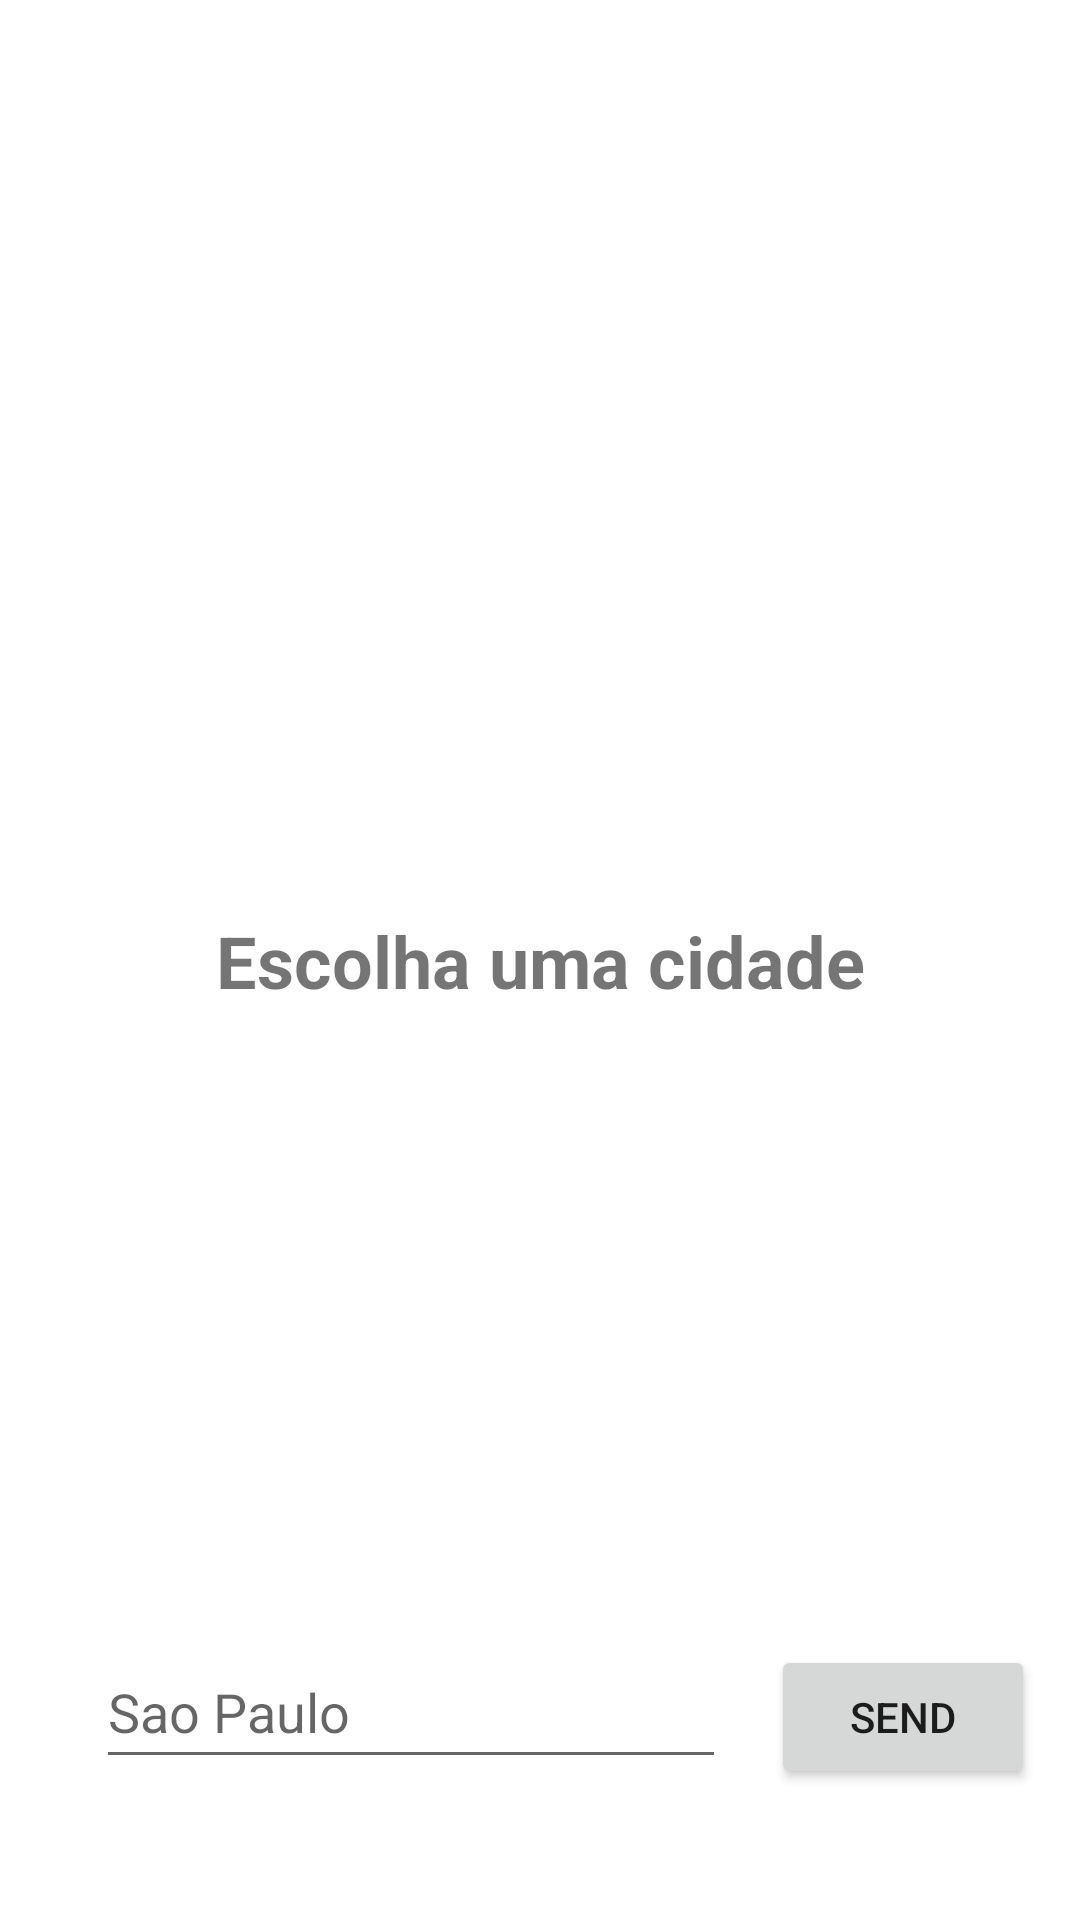

Android layout source for this screen:
<!-- AndroidManifest.xml: application theme Theme.MyFinancialApp -->
<!-- res/layout/fragment_weather.xml -->
<?xml version="1.0" encoding="utf-8"?>
<layout xmlns:android="http://schemas.android.com/apk/res/android"
    xmlns:app="http://schemas.android.com/apk/res-auto"
    xmlns:tools="http://schemas.android.com/tools"
    tools:context="com.example.myfinancialapp.WeatherFragment" >

    <androidx.constraintlayout.widget.ConstraintLayout
        android:id="@+id/frameLayout3"
        android:layout_width="match_parent"
        android:layout_height="match_parent">

        <Button
            android:id="@+id/weatherSendBtn"
            android:layout_width="wrap_content"
            android:layout_height="48dp"
            android:layout_marginStart="32dp"
            android:layout_marginTop="100dp"
            android:layout_marginEnd="32dp"
            android:text="Send"
            app:layout_constraintBottom_toBottomOf="parent"
            app:layout_constraintEnd_toEndOf="parent"
            app:layout_constraintStart_toEndOf="@+id/editPlaceName"
            app:layout_constraintTop_toBottomOf="@+id/resultText"
            app:layout_constraintVertical_bias="0.72" />

        <EditText
            android:id="@+id/editPlaceName"
            android:layout_width="0dp"
            android:layout_height="wrap_content"
            android:layout_marginStart="32dp"
            android:ems="10"
            android:hint="Sao Paulo"
            android:imeOptions="actionDone"
            android:inputType="textPersonName"
            android:minHeight="48dp"
            app:layout_constraintBaseline_toBaselineOf="@+id/weatherSendBtn"
            app:layout_constraintStart_toStartOf="parent" />

        <TextView
            android:id="@+id/resultText"
            android:layout_width="wrap_content"
            android:layout_height="wrap_content"
            android:text="Escolha uma cidade"
            android:textAlignment="center"
            android:textSize="24sp"
            android:textStyle="bold"
            app:layout_constraintBottom_toBottomOf="parent"
            app:layout_constraintEnd_toEndOf="parent"
            app:layout_constraintStart_toStartOf="parent"
            app:layout_constraintTop_toTopOf="parent" />

    </androidx.constraintlayout.widget.ConstraintLayout>
</layout>
<!-- resources referenced by this layout -->
<resources>
  <style name="Theme.MyFinancialApp" parent="Theme.MaterialComponents.DayNight.DarkActionBar">
          
          <item name="colorPrimary">@color/purple_500</item>
          <item name="colorPrimaryVariant">@color/purple_700</item>
          <item name="colorOnPrimary">@color/white</item>
          
          <item name="colorSecondary">@color/teal_200</item>
          <item name="colorSecondaryVariant">@color/teal_700</item>
          <item name="colorOnSecondary">@color/black</item>
          
          <item name="android:statusBarColor" tools:targetApi="l">?attr/colorPrimaryVariant</item>
          
      </style>
  <!-- not gathered from this repository: default colours our renderer supplied (Android Studio template values) -->
  <color name="purple_500">#FF6200EE</color>
  <color name="purple_700">#FF3700B3</color>
  <color name="teal_200">#FF03DAC5</color>
  <color name="teal_700">#FF018786</color>
  <color name="black">#FF000000</color>
  <color name="white">#FFFFFFFF</color>
</resources>
